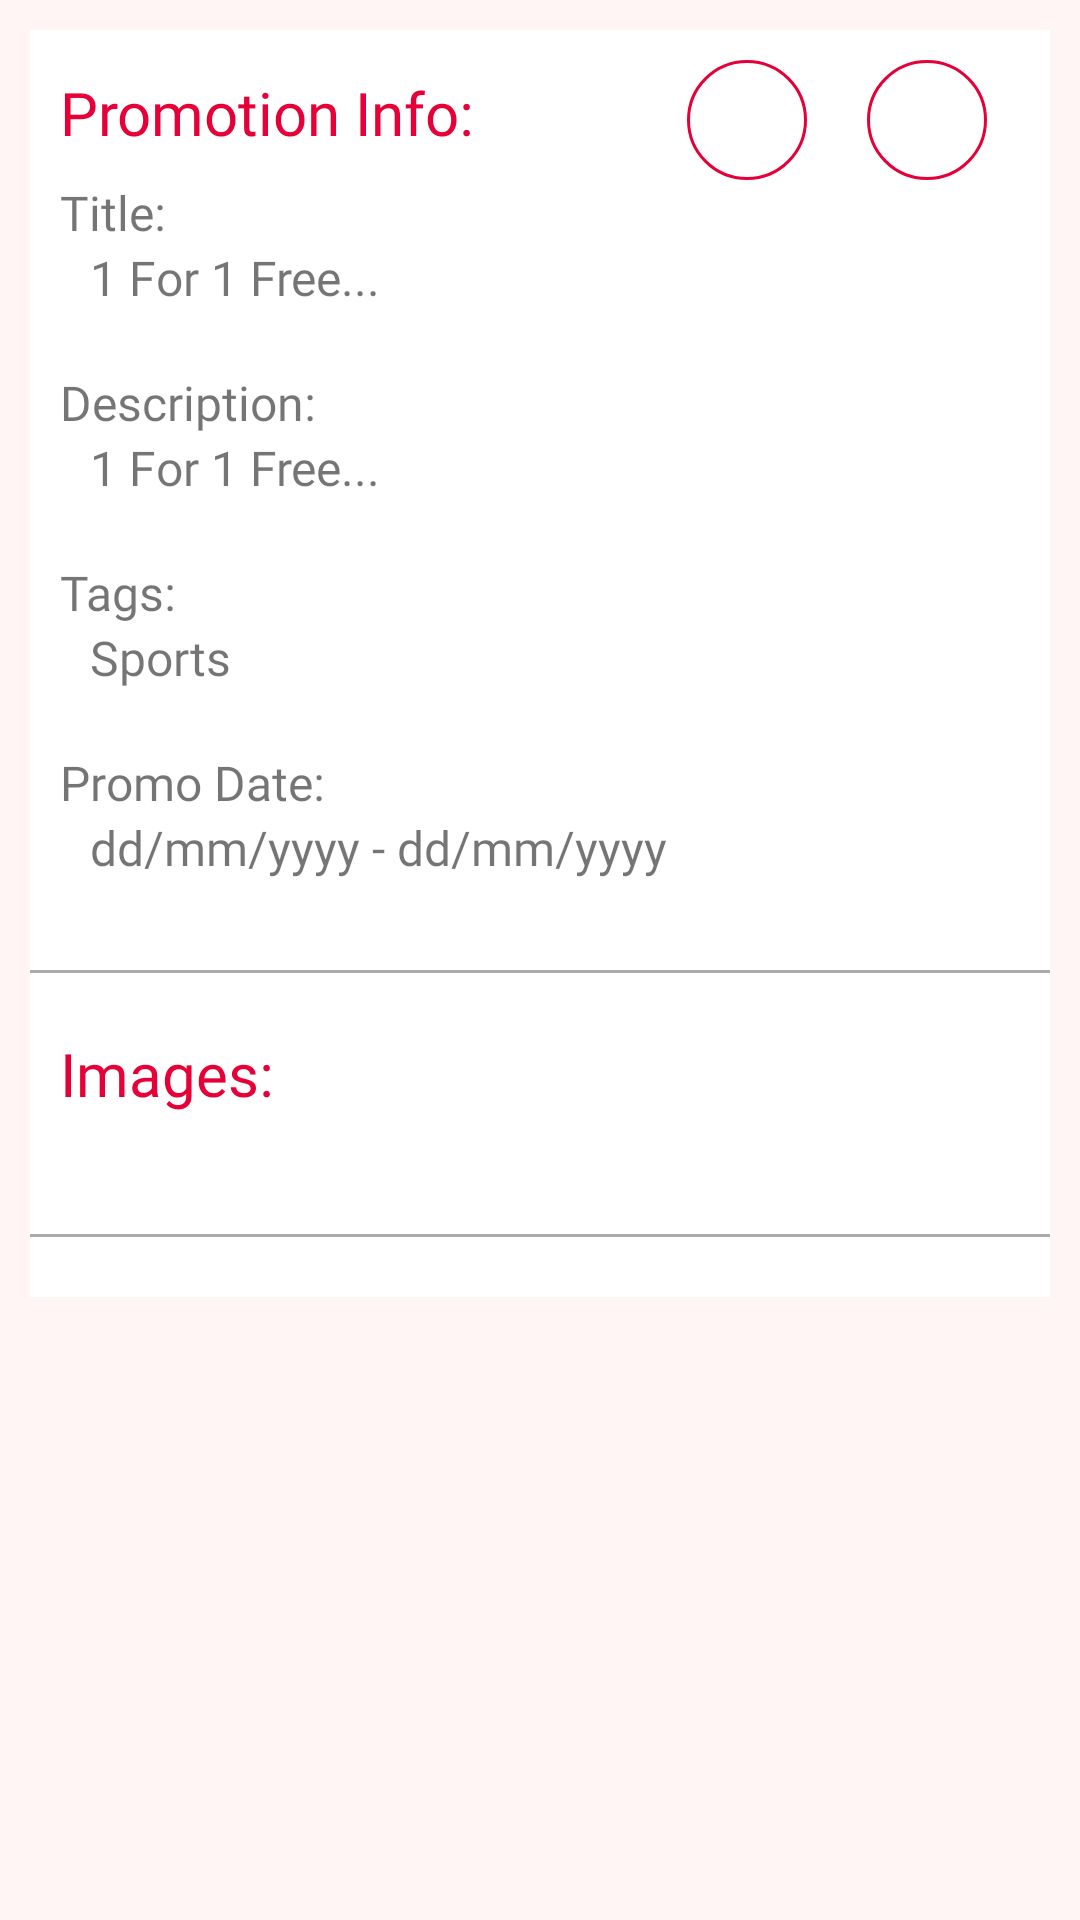

Reconstruct the res/layout file that produces this screen, plus the resources it refers to.
<!-- AndroidManifest.xml: application theme AppTheme -->
<!-- res/layout/activity_profile_cpromotion_view.xml -->
<?xml version="1.0" encoding="utf-8"?>
<LinearLayout
    xmlns:android="http://schemas.android.com/apk/res/android"
    xmlns:app="http://schemas.android.com/apk/res-auto"
    xmlns:tools="http://schemas.android.com/tools"
    android:layout_width="match_parent"
    android:layout_height="match_parent"
    tools:context=".ProfileActivity_CPromotionView"
    android:orientation="vertical"
    android:weightSum="100">

    
    <ScrollView
        android:id="@+id/profile_promo_view_scroller"
        android:layout_width="match_parent"
        android:layout_height="match_parent"
        android:background="@color/colorBackgroundColour">

        
        <LinearLayout
            android:layout_weight="80"
            android:layout_width="match_parent"
            android:orientation="vertical"
            android:layout_height="0dp"
            android:layout_margin="10dp"
            android:background="@color/colorWhite">

            
            <LinearLayout
                android:layout_width="match_parent"
                android:layout_height="wrap_content"
                android:orientation="vertical"
                android:padding="10dp">


                

                
                <LinearLayout
                    android:weightSum="100"
                    android:layout_width="match_parent"
                    android:layout_height="wrap_content"
                    android:orientation="horizontal">


                    <TextView
                        android:layout_weight="95"
                        android:layout_width="0dp"
                        android:layout_height="wrap_content"
                        android:text="Promotion Info:"
                        android:textColor="@color/colorMainColour"
                        android:fontFamily="@font/montserrat_bold"
                        android:textSize="20sp"
                        android:layout_marginBottom="10dp"/>

                    <Button
                        android:id="@+id/profile_promo_view_delete_btn"
                        android:layout_width="40dp"
                        android:layout_height="40dp"
                        android:layout_marginRight="10dp"
                        android:foreground="@drawable/ic_delete_black"
                        android:foregroundTint="@color/colorMainColour"
                        android:background="@drawable/hollow_circle"/>

                    <Button
                        android:id="@+id/profile_promo_view_edit_btn"
                        android:layout_marginLeft="10dp"
                        android:layout_width="40dp"
                        android:layout_height="40dp"
                        android:foreground="@drawable/ic_edit_black"
                        android:foregroundTint="@color/colorMainColour"
                        android:background="@drawable/hollow_circle"/>
                </LinearLayout>

                
                <LinearLayout
                    android:layout_width="match_parent"
                    android:layout_height="wrap_content"
                    android:orientation="vertical">

                    <TextView
                        android:layout_width="180dp"
                        android:layout_height="wrap_content"
                        android:text="Title:"
                        android:fontFamily="@font/open_sans_bold"
                        android:textSize="16sp"/>


                    <TextView
                        android:id="@+id/profile_promo_view_postTitle_TV"
                        android:layout_width="wrap_content"
                        android:layout_height="wrap_content"
                        android:text="1 For 1 Free..."
                        android:fontFamily="@font/open_sans"
                        android:textSize="16sp"
                        android:layout_marginStart="10dp"
                        android:layout_marginBottom="20dp"/>
                </LinearLayout>


                
                <LinearLayout
                    android:layout_width="match_parent"
                    android:layout_height="wrap_content"
                    android:orientation="vertical">

                    <TextView
                        android:layout_width="180dp"
                        android:layout_height="wrap_content"
                        android:text="Description:"
                        android:fontFamily="@font/open_sans_bold"
                        android:textSize="16sp"/>


                    <TextView
                        android:id="@+id/profile_promo_view_postDescription_TV"
                        android:layout_width="wrap_content"
                        android:layout_height="wrap_content"
                        android:text="1 For 1 Free..."
                        android:fontFamily="@font/open_sans"
                        android:textSize="16sp"
                        android:layout_marginStart="10dp"
                        android:layout_marginBottom="20dp"/>
                </LinearLayout>


                
                <LinearLayout
                    android:layout_width="match_parent"
                    android:layout_height="wrap_content"
                    android:orientation="vertical">


                    <TextView
                        android:layout_width="180dp"
                        android:layout_height="wrap_content"
                        android:text="Tags:"
                        android:fontFamily="@font/open_sans_bold"
                        android:textSize="16sp"/>


                    <TextView
                        android:id="@+id/profile_promo_view_postTags_TV"
                        android:layout_width="wrap_content"
                        android:layout_height="wrap_content"
                        android:layout_marginStart="10dp"
                        android:fontFamily="@font/open_sans"
                        android:textSize="16sp"
                        android:text="Sports"
                        android:layout_marginBottom="20dp"/>
                </LinearLayout>


                
                <LinearLayout
                    android:layout_width="match_parent"
                    android:layout_height="wrap_content"
                    android:orientation="vertical">


                    <TextView
                        android:layout_width="180dp"
                        android:layout_height="wrap_content"
                        android:fontFamily="@font/open_sans_bold"
                        android:textSize="16sp"
                        android:text="Promo Date:"/>


                    <TextView
                        android:id="@+id/profile_promo_view_promoDate_TV"
                        android:layout_width="wrap_content"
                        android:layout_height="wrap_content"
                        android:text="dd/mm/yyyy - dd/mm/yyyy"
                        android:fontFamily="@font/open_sans"
                        android:textSize="16sp"
                        android:layout_marginStart="10dp"
                        android:layout_marginBottom="10dp"/>
                </LinearLayout>
            </LinearLayout>

            
            <View
                android:layout_width="match_parent"
                android:layout_height="1dp"
                android:background="@android:color/darker_gray"
                android:layout_marginVertical="10dp"/>


            
            <LinearLayout
                android:layout_width="match_parent"
                android:layout_height="wrap_content"
                android:orientation="vertical"
                android:padding="10dp"
                android:fillViewport="true">


                
                <TextView
                    android:layout_width="match_parent"
                    android:layout_height="wrap_content"
                    android:text="Images:"
                    android:textColor="@color/colorMainColour"
                    android:fontFamily="@font/montserrat_bold"
                    android:textSize="20sp"
                    android:layout_marginBottom="10dp"/>

                
                <LinearLayout
                    android:id="@+id/profile_promo_view_image_LL"
                    android:orientation="vertical"
                    android:layout_width="match_parent"
                    android:layout_height="wrap_content"/>

                
            </LinearLayout>




            
            <View
                android:layout_width="match_parent"
                android:layout_height="1dp"
                android:background="@android:color/darker_gray"
                android:layout_marginVertical="20dp"/>
        </LinearLayout>
    </ScrollView>
</LinearLayout>
<!-- resources referenced by this layout -->
<resources>
  <color name="colorBackgroundColour">#FFF5F5</color>
  <color name="colorMainColour">#E60037</color>
  <color name="colorWhite">#ffffff</color>
  <!-- drawable hollow_circle (drawable) -->
  <?xml version="1.0" encoding="utf-8"?>
  <shape xmlns:android="http://schemas.android.com/apk/res/android"
      android:shape="oval">
      <stroke
          android:width="1dp"
          android:color="@color/colorMainColour" />
  </shape>
  <!-- drawable ic_delete_black (drawable-anydpi) -->
  <vector xmlns:android="http://schemas.android.com/apk/res/android"
      android:width="24dp"
      android:height="24dp"
      android:viewportWidth="28.8"
      android:viewportHeight="28.8"
      android:tint="#333333"
      android:alpha="0.6">
    <group android:translateX="2.4"
        android:translateY="2.4">
        <path
            android:fillColor="#FF000000"
            android:pathData="M6,19c0,1.1 0.9,2 2,2h8c1.1,0 2,-0.9 2,-2L18,7L6,7v12zM8.46,11.88l1.41,-1.41L12,12.59l2.12,-2.12 1.41,1.41L13.41,14l2.12,2.12 -1.41,1.41L12,15.41l-2.12,2.12 -1.41,-1.41L10.59,14l-2.13,-2.12zM15.5,4l-1,-1h-5l-1,1L5,4v2h14L19,4z"/>
    </group>
  </vector>
  <style name="AppTheme" parent="Theme.AppCompat.Light.DarkActionBar">
          
          <item name="colorPrimary">#EE0044</item>
          <item name="colorPrimaryDark">#EE0044</item>
          <item name="colorAccent">#CC0044</item>
      </style>
</resources>
